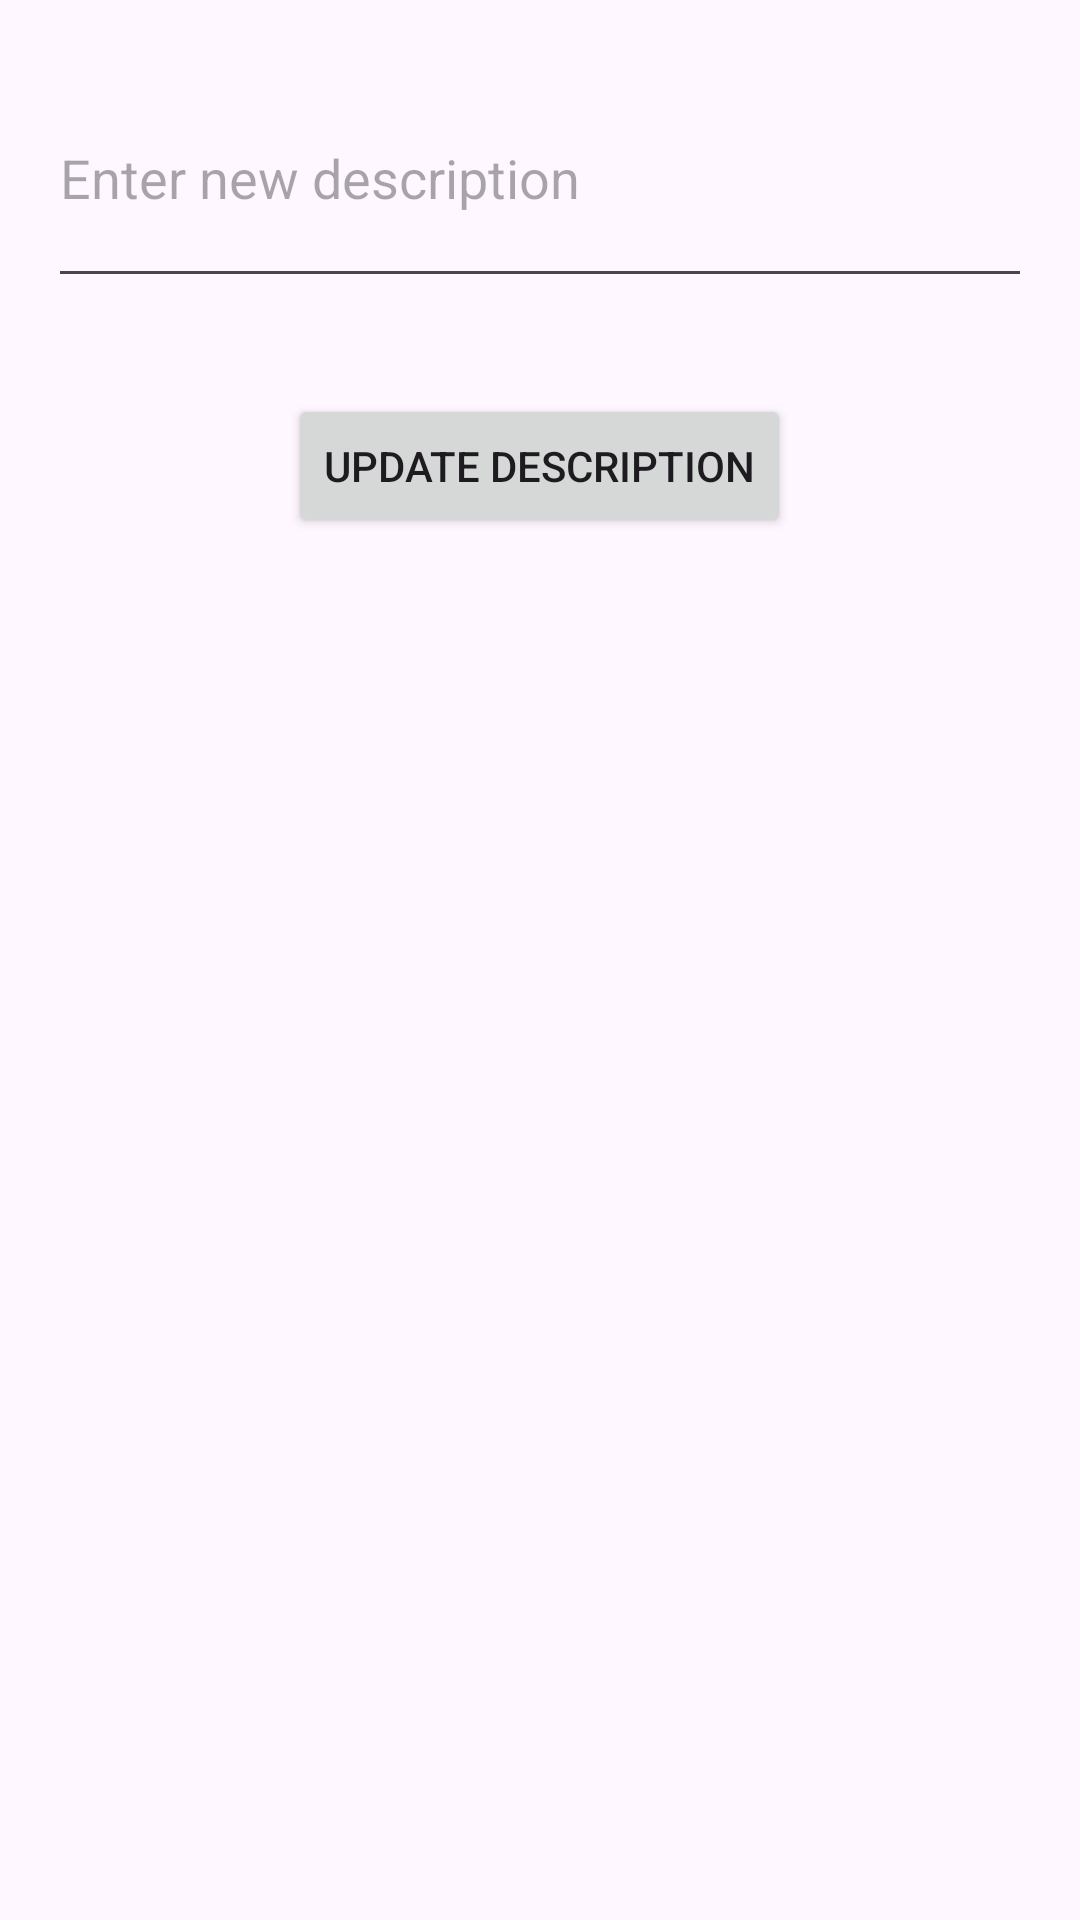

The Android layout XML behind this screen, and the referenced resources:
<!-- AndroidManifest.xml: application theme Theme.ExpenseTracker_AdityaTrivedi -->
<!-- res/layout/activity_change_description.xml -->
<?xml version="1.0" encoding="utf-8"?>
<RelativeLayout xmlns:android="http://schemas.android.com/apk/res/android"
    xmlns:tools="http://schemas.android.com/tools"
    android:layout_width="match_parent"
    android:layout_height="match_parent"
    android:paddingLeft="16dp"
    android:paddingTop="16dp"
    android:paddingRight="16dp"
    android:paddingBottom="16dp"
    tools:context=".ChangeDescriptionActivity">

    <EditText
        android:id="@+id/editTextNewDescription"
        android:layout_width="match_parent"
        android:layout_height="wrap_content"
        android:hint="Enter new description"
        android:inputType="textMultiLine"
        android:minLines="3"
        android:layout_marginBottom="16dp"/>

    <Button
        android:id="@+id/btnUpdateDescription"
        android:layout_width="wrap_content"
        android:layout_height="wrap_content"
        android:layout_below="@id/editTextNewDescription"
        android:layout_centerHorizontal="true"
        android:layout_marginTop="16dp"
        android:text="Update Description" />

</RelativeLayout>
<!-- resources referenced by this layout -->
<resources>
  <style name="Theme.ExpenseTracker_AdityaTrivedi" parent="Base.Theme.ExpenseTracker_AdityaTrivedi" />
  <style name="Base.Theme.ExpenseTracker_AdityaTrivedi" parent="Theme.Material3.DayNight.NoActionBar">
          <item name="colorPrimary">@color/clr</item>
          <item name="colorPrimaryVariant">@color/clr</item>
      </style>
  <color name="clr">#E53935</color>
</resources>
